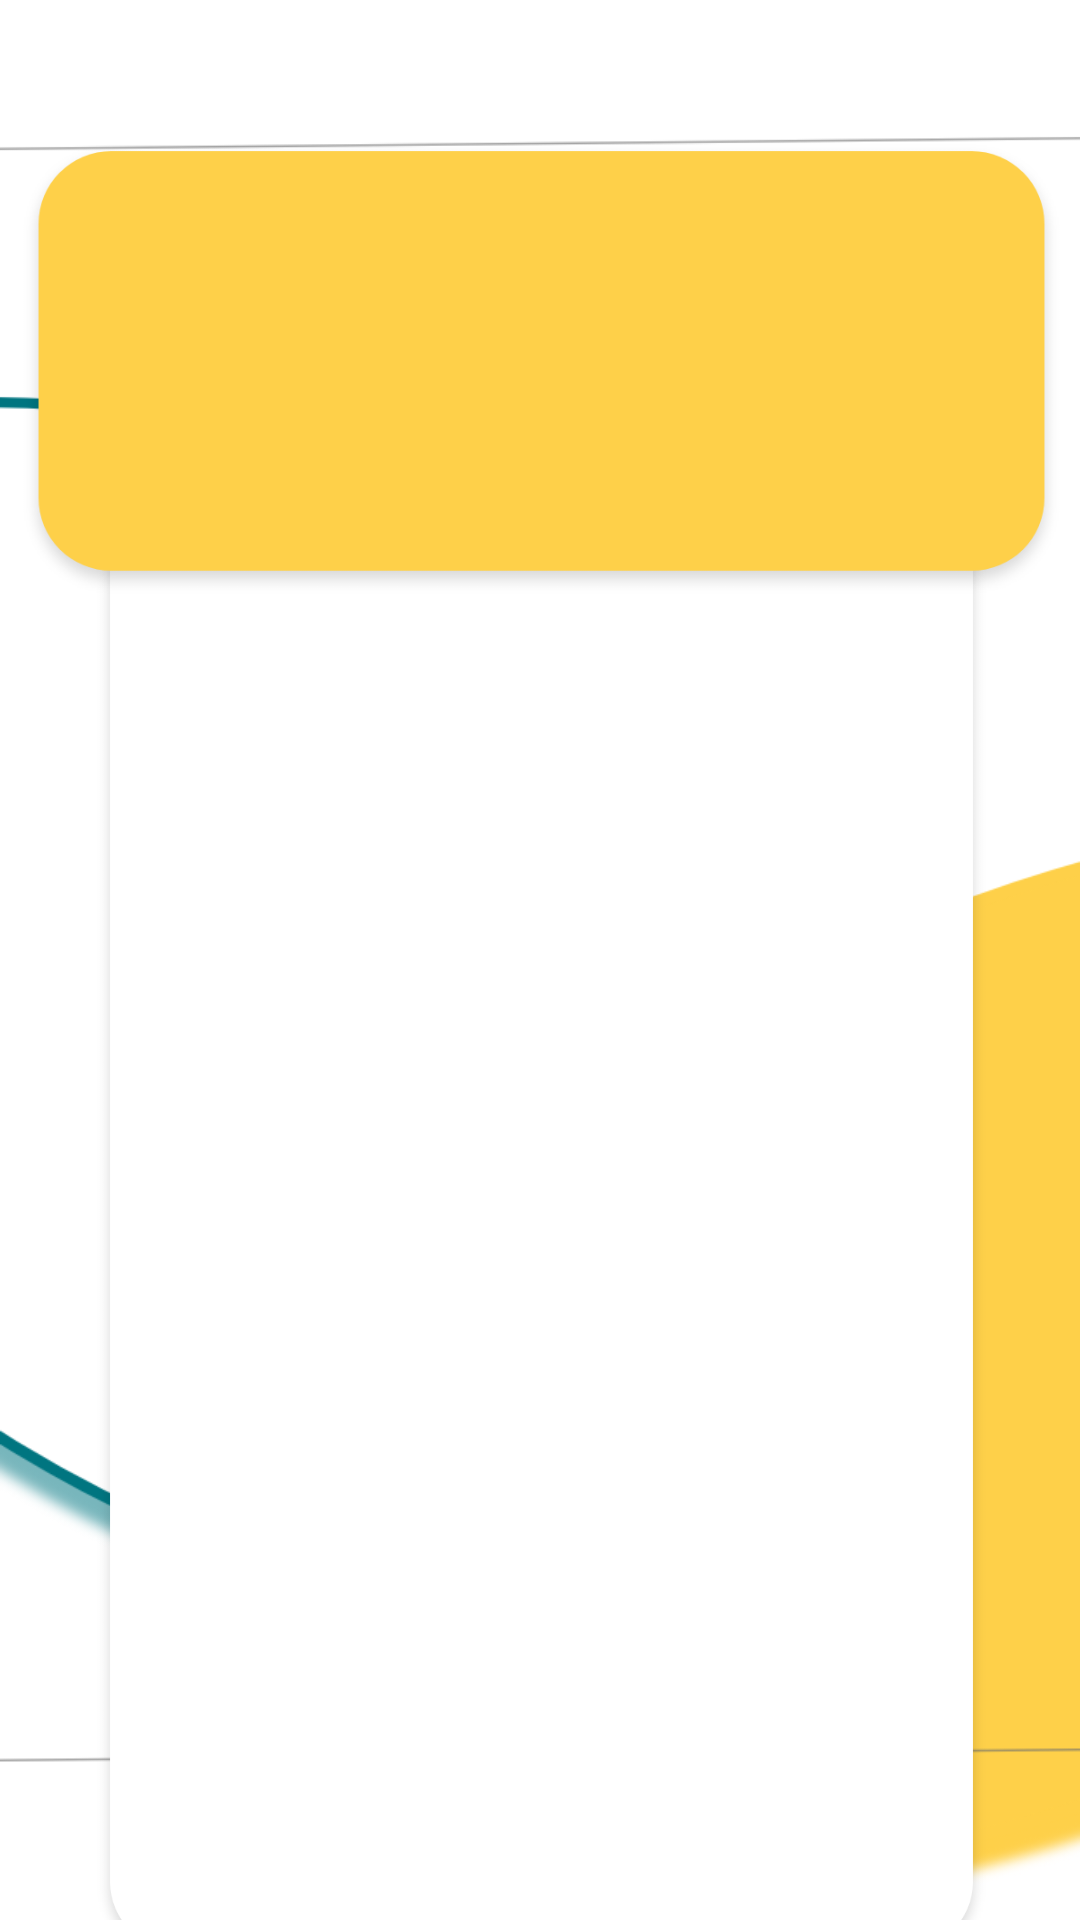

Layout XML and referenced resources for this Android screen:
<!-- AndroidManifest.xml: application theme Theme.Zakazi_cas -->
<!-- res/layout/activity_professor__profile.xml -->
<?xml version="1.0" encoding="utf-8"?>
<androidx.constraintlayout.widget.ConstraintLayout xmlns:android="http://schemas.android.com/apk/res/android"
    xmlns:app="http://schemas.android.com/apk/res-auto"
    xmlns:tools="http://schemas.android.com/tools"
    android:layout_width="match_parent"
    android:layout_height="match_parent"
    android:background="@drawable/login_prof"
    tools:context=".Professor_Profile">
    <ImageView
        android:id="@+id/imageView5"
        android:layout_width="425dp"
        android:layout_height="519dp"
        android:layout_marginTop="140dp"
        android:src="@drawable/centralno_pole"
        app:layout_constraintBottom_toTopOf="@+id/imageView4"
        app:layout_constraintEnd_toEndOf="parent"
        app:layout_constraintStart_toStartOf="parent"
        app:layout_constraintTop_toTopOf="parent"
        app:layout_constraintVertical_bias="0.516" />

    <ImageView
        android:id="@+id/id_bell"
        android:layout_width="264dp"
        android:layout_height="131dp"
        android:layout_marginEnd="244dp"
        android:layout_marginBottom="664dp"
        android:src="@drawable/logo_icon"
        app:layout_constraintBottom_toBottomOf="parent"
        app:layout_constraintEnd_toEndOf="parent" />

    <ImageView
        android:id="@+id/id_manu"
        android:layout_width="51dp"
        android:layout_height="25dp"
        android:src="@drawable/manu_icon"
        app:layout_constraintBottom_toBottomOf="@+id/id_bell"
        app:layout_constraintEnd_toEndOf="parent"
        app:layout_constraintHorizontal_bias="0.955"
        app:layout_constraintStart_toStartOf="parent"
        app:layout_constraintTop_toTopOf="parent"
        app:layout_constraintVertical_bias="0.41" />

    <ImageView
        android:id="@+id/imageView18"
        android:layout_width="379dp"
        android:layout_height="156dp"
        app:layout_constraintBottom_toBottomOf="parent"
        app:layout_constraintEnd_toEndOf="parent"
        app:layout_constraintStart_toStartOf="parent"
        app:layout_constraintTop_toTopOf="parent"
        app:layout_constraintVertical_bias="0.093"
        app:srcCompat="@drawable/zolto_pole" />

</androidx.constraintlayout.widget.ConstraintLayout>
<!-- resources referenced by this layout -->
<resources>
  <!-- drawable centralno_pole: png bitmap (drawable-hdpi, 19178 bytes) -->
  <!-- drawable login_prof: png bitmap (drawable-xhdpi, 65384 bytes) -->
  <!-- drawable logo_icon: png bitmap (drawable-hdpi, 18386 bytes) -->
  <!-- drawable manu_icon: png bitmap (drawable-hdpi, 520 bytes) -->
  <!-- drawable zolto_pole: png bitmap (drawable-hdpi, 8194 bytes) -->
  <style name="Theme.Zakazi_cas" parent="Theme.MaterialComponents.DayNight.NoActionBar">
          
          <item name="colorPrimary">@color/purple_500</item>
          <item name="colorPrimaryVariant">@color/purple_700</item>
          <item name="colorOnPrimary">@color/white</item>
          
          <item name="colorSecondary">@color/teal_200</item>
          <item name="colorSecondaryVariant">@color/teal_700</item>
          <item name="colorOnSecondary">@color/black</item>
          
          <item name="android:statusBarColor" tools:targetApi="l">?attr/colorPrimaryVariant</item>
          
      </style>
  <color name="purple_500">#FF6200EE</color>
  <color name="purple_700">#FF3700B3</color>
  <color name="white">#FFFFFFFF</color>
  <color name="teal_200">#FF03DAC5</color>
  <color name="teal_700">#FF018786</color>
  <color name="black">#FF000000</color>
</resources>
